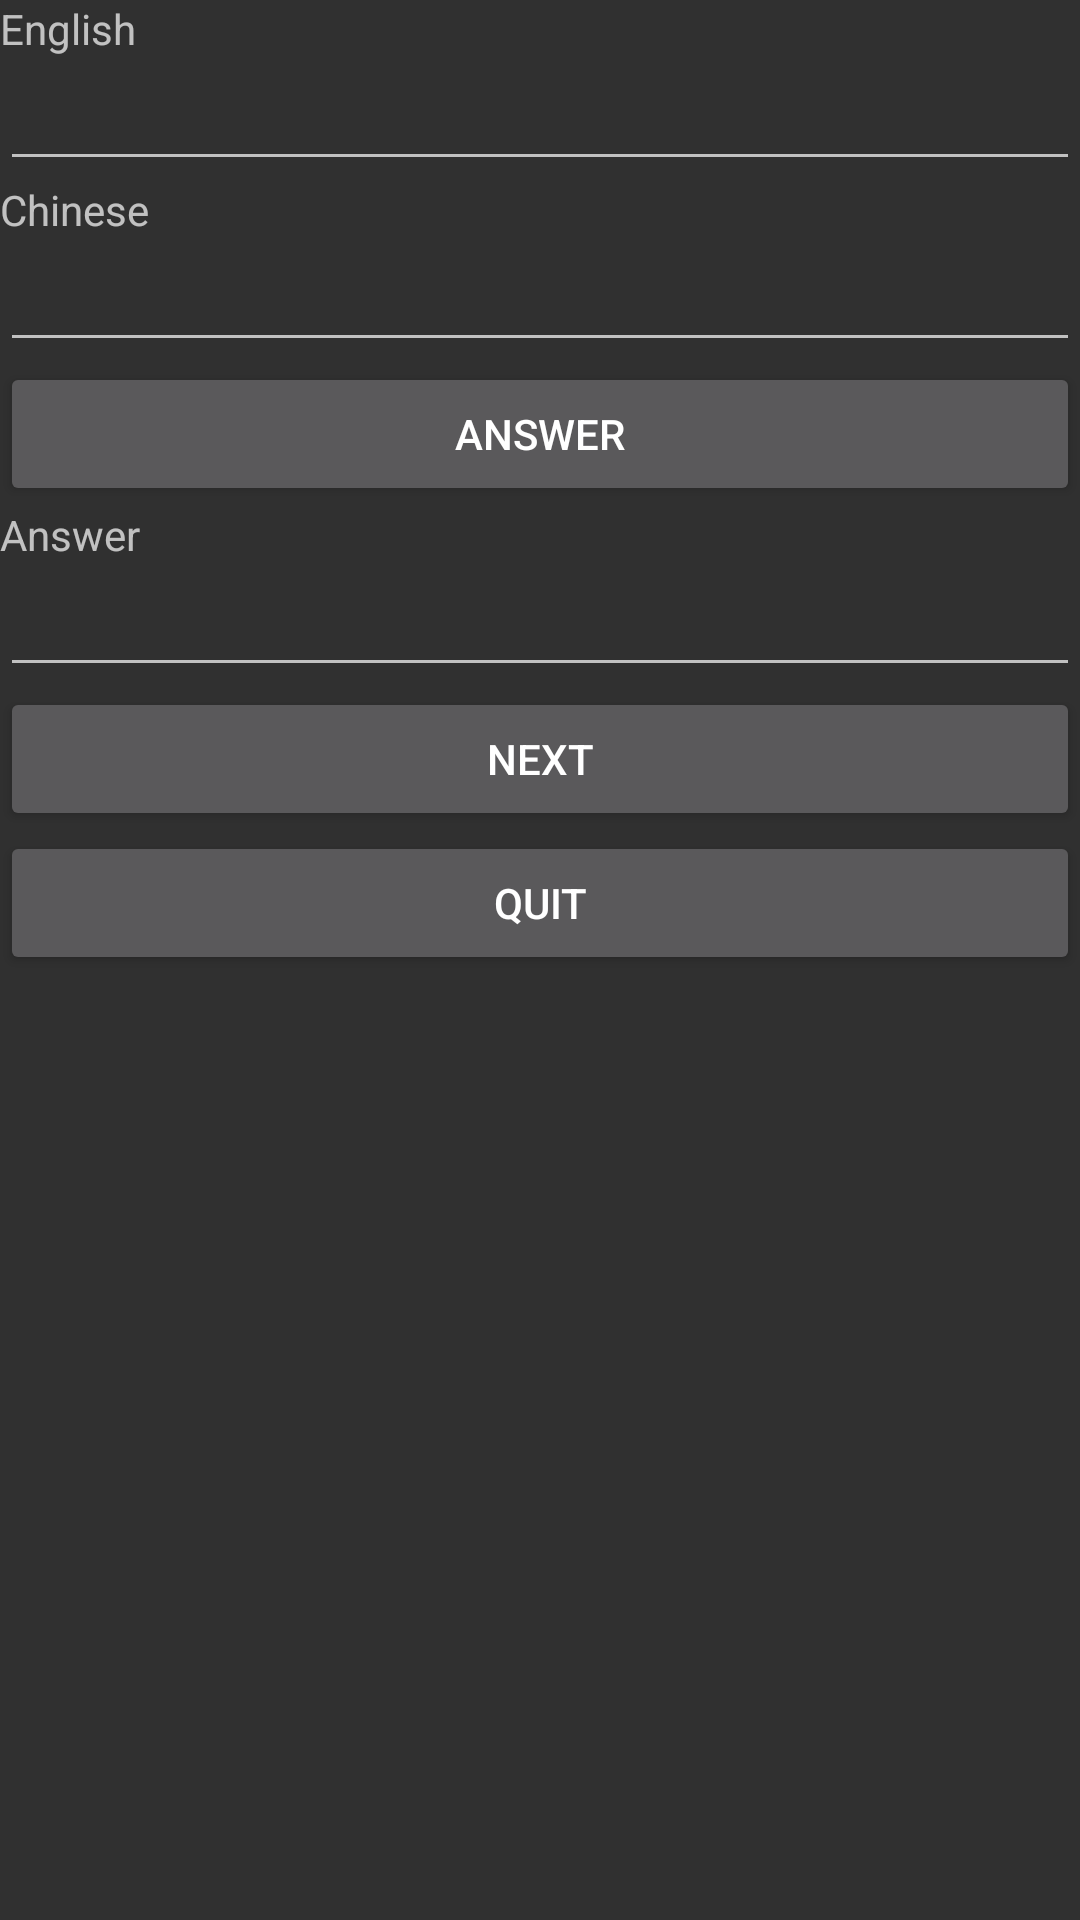

This screen was rendered from an Android layout file. Write that file and the resources it references.
<!-- AndroidManifest.xml: application theme Theme.AppCompat -->
<!-- res/layout/activity_test.xml -->
<LinearLayout xmlns:android="http://schemas.android.com/apk/res/android"
    xmlns:tools="http://schemas.android.com/tools"
    android:id="@+id/LinearLayout1"
    android:layout_width="match_parent"
    android:layout_height="match_parent"
    android:orientation="vertical"
    android:showDividers="middle"
    android:dividerPadding="10dp">

    <TextView
        android:layout_width="wrap_content"
        android:layout_height="wrap_content"
        android:text="@string/english" />
    <EditText
        android:layout_width="fill_parent"
        android:layout_height="wrap_content"
        android:id="@+id/englishword"/>
    <TextView
        android:layout_width="wrap_content"
        android:layout_height="wrap_content"
        android:text="@string/chinese" />
    <EditText
        android:layout_width="fill_parent"
        android:layout_height="wrap_content"
        android:id="@+id/chineseword"/>
    <Button
        android:layout_width="match_parent"
        android:layout_height="wrap_content"
        android:onClick="getAnswer"
        android:text="@string/button4"/>
    <TextView
        android:layout_width="wrap_content"
        android:layout_height="wrap_content"
        android:text="@string/answer" />
    <EditText
        android:layout_width="fill_parent"
        android:layout_height="wrap_content"
        android:id="@+id/answer"/>
    <Button
        android:layout_width="match_parent"
        android:layout_height="wrap_content"
        android:onClick="next"
        android:text="@string/button5"/>
    <Button
        android:layout_width="match_parent"
        android:layout_height="wrap_content"
        android:text="@string/button6"/>



</LinearLayout>
<!-- resources referenced by this layout -->
<resources>
  <string name="answer">Answer</string>
  <string name="button4">answer</string>
  <string name="button5">next</string>
  <string name="button6">quit</string>
  <string name="chinese">Chinese</string>
  <string name="english">English</string>
</resources>
